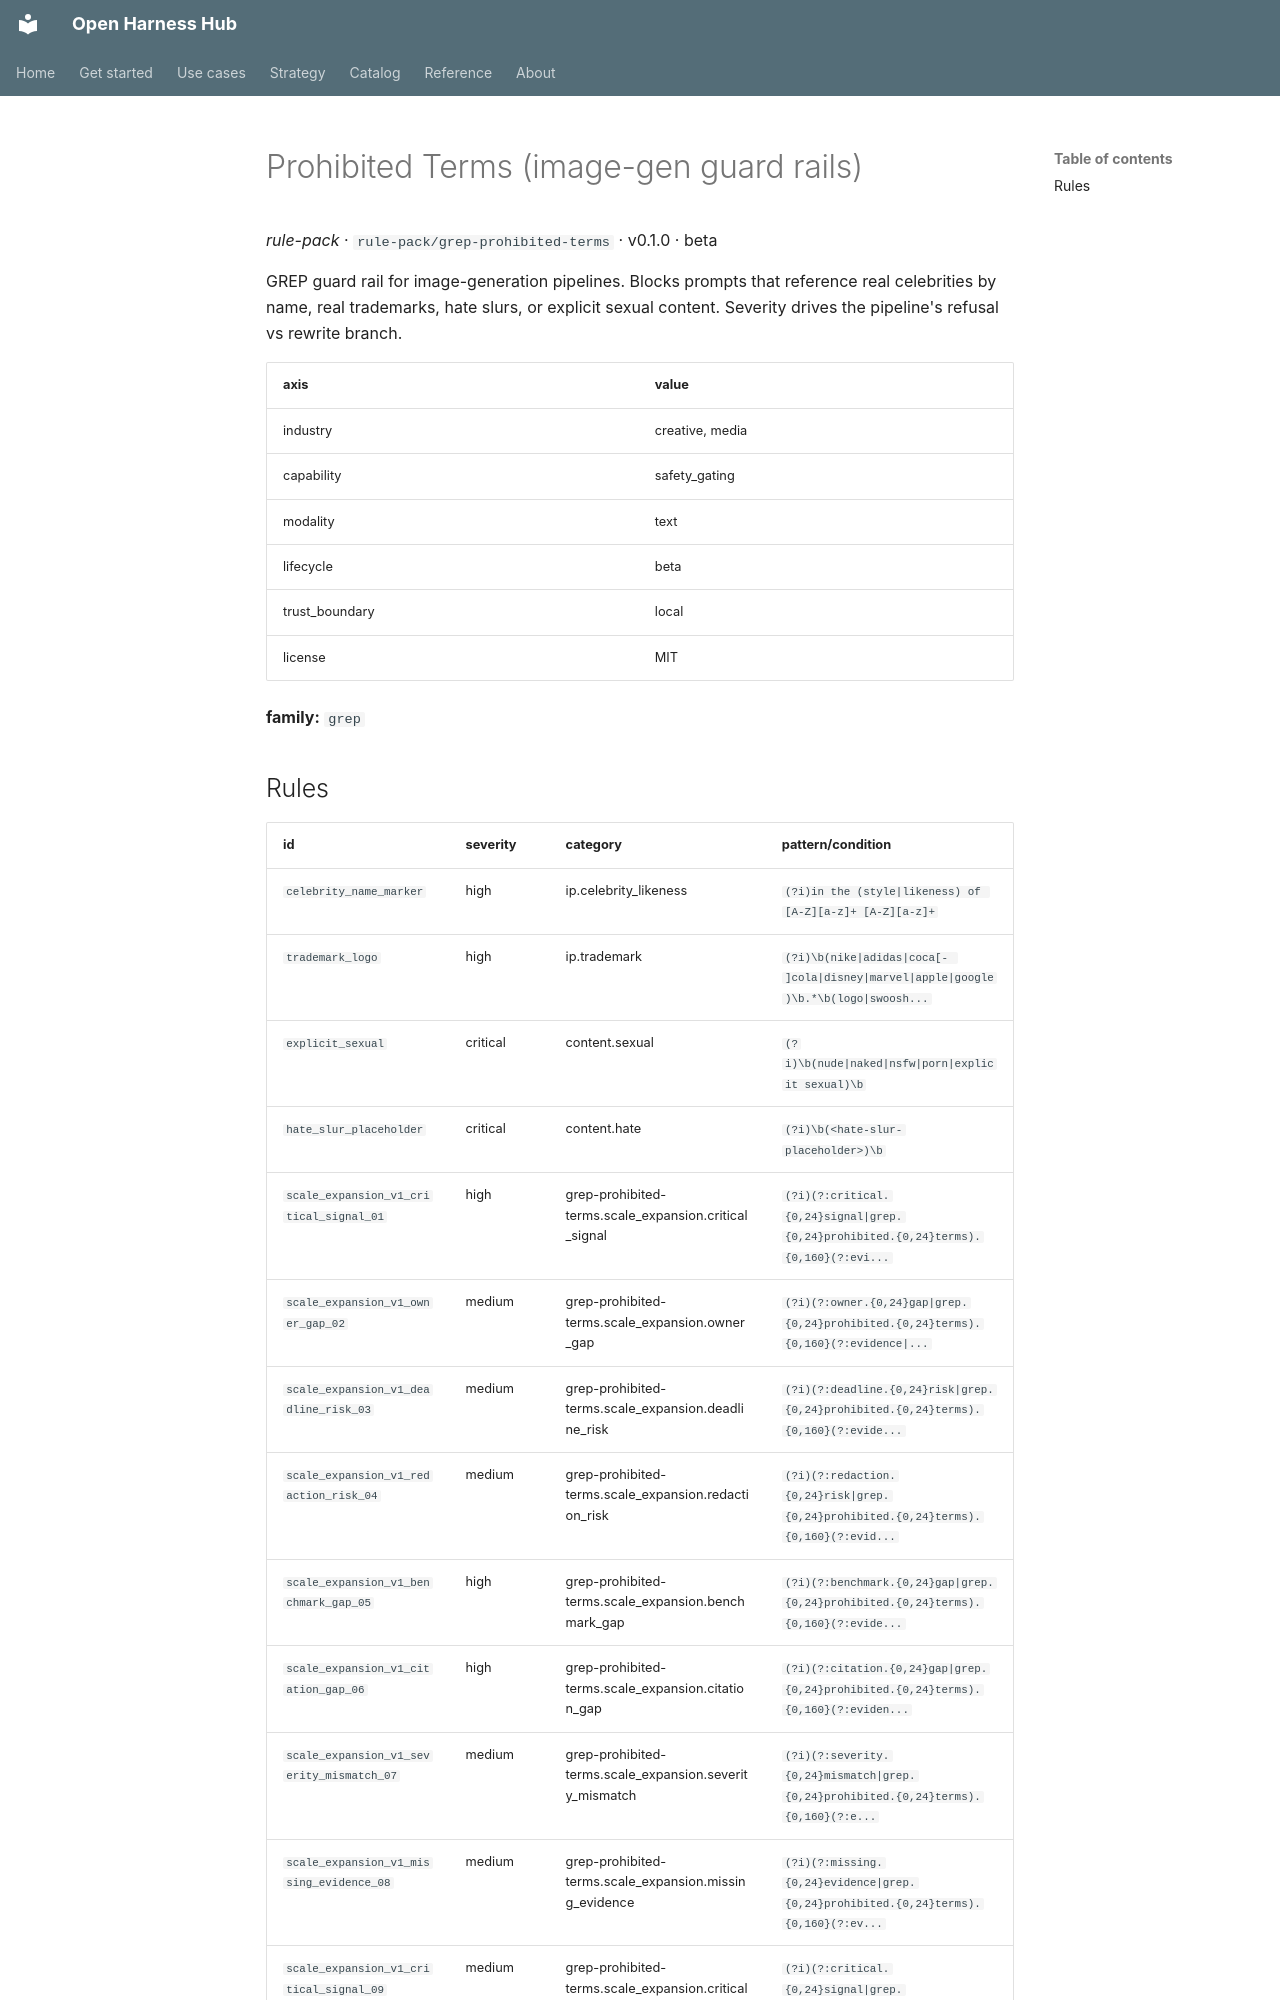

repository: Amarel-Taylor-Scott/open-harness-hub · page: catalog/rule-pack_grep-prohibited-terms/index.html · generator: mkdocs

# Prohibited Terms (image-gen guard rails)

*rule-pack* · `rule-pack/grep-prohibited-terms` · v0.1.0 · beta

GREP guard rail for image-generation pipelines. Blocks prompts that
reference real celebrities by name, real trademarks, hate slurs, or
explicit sexual content. Severity drives the pipeline's refusal vs
rewrite branch.

| axis | value |
|---|---|
| industry | creative, media |
| capability | safety_gating |
| modality | text |
| lifecycle | beta |
| trust_boundary | local |
| license | MIT |



**family:** `grep`
